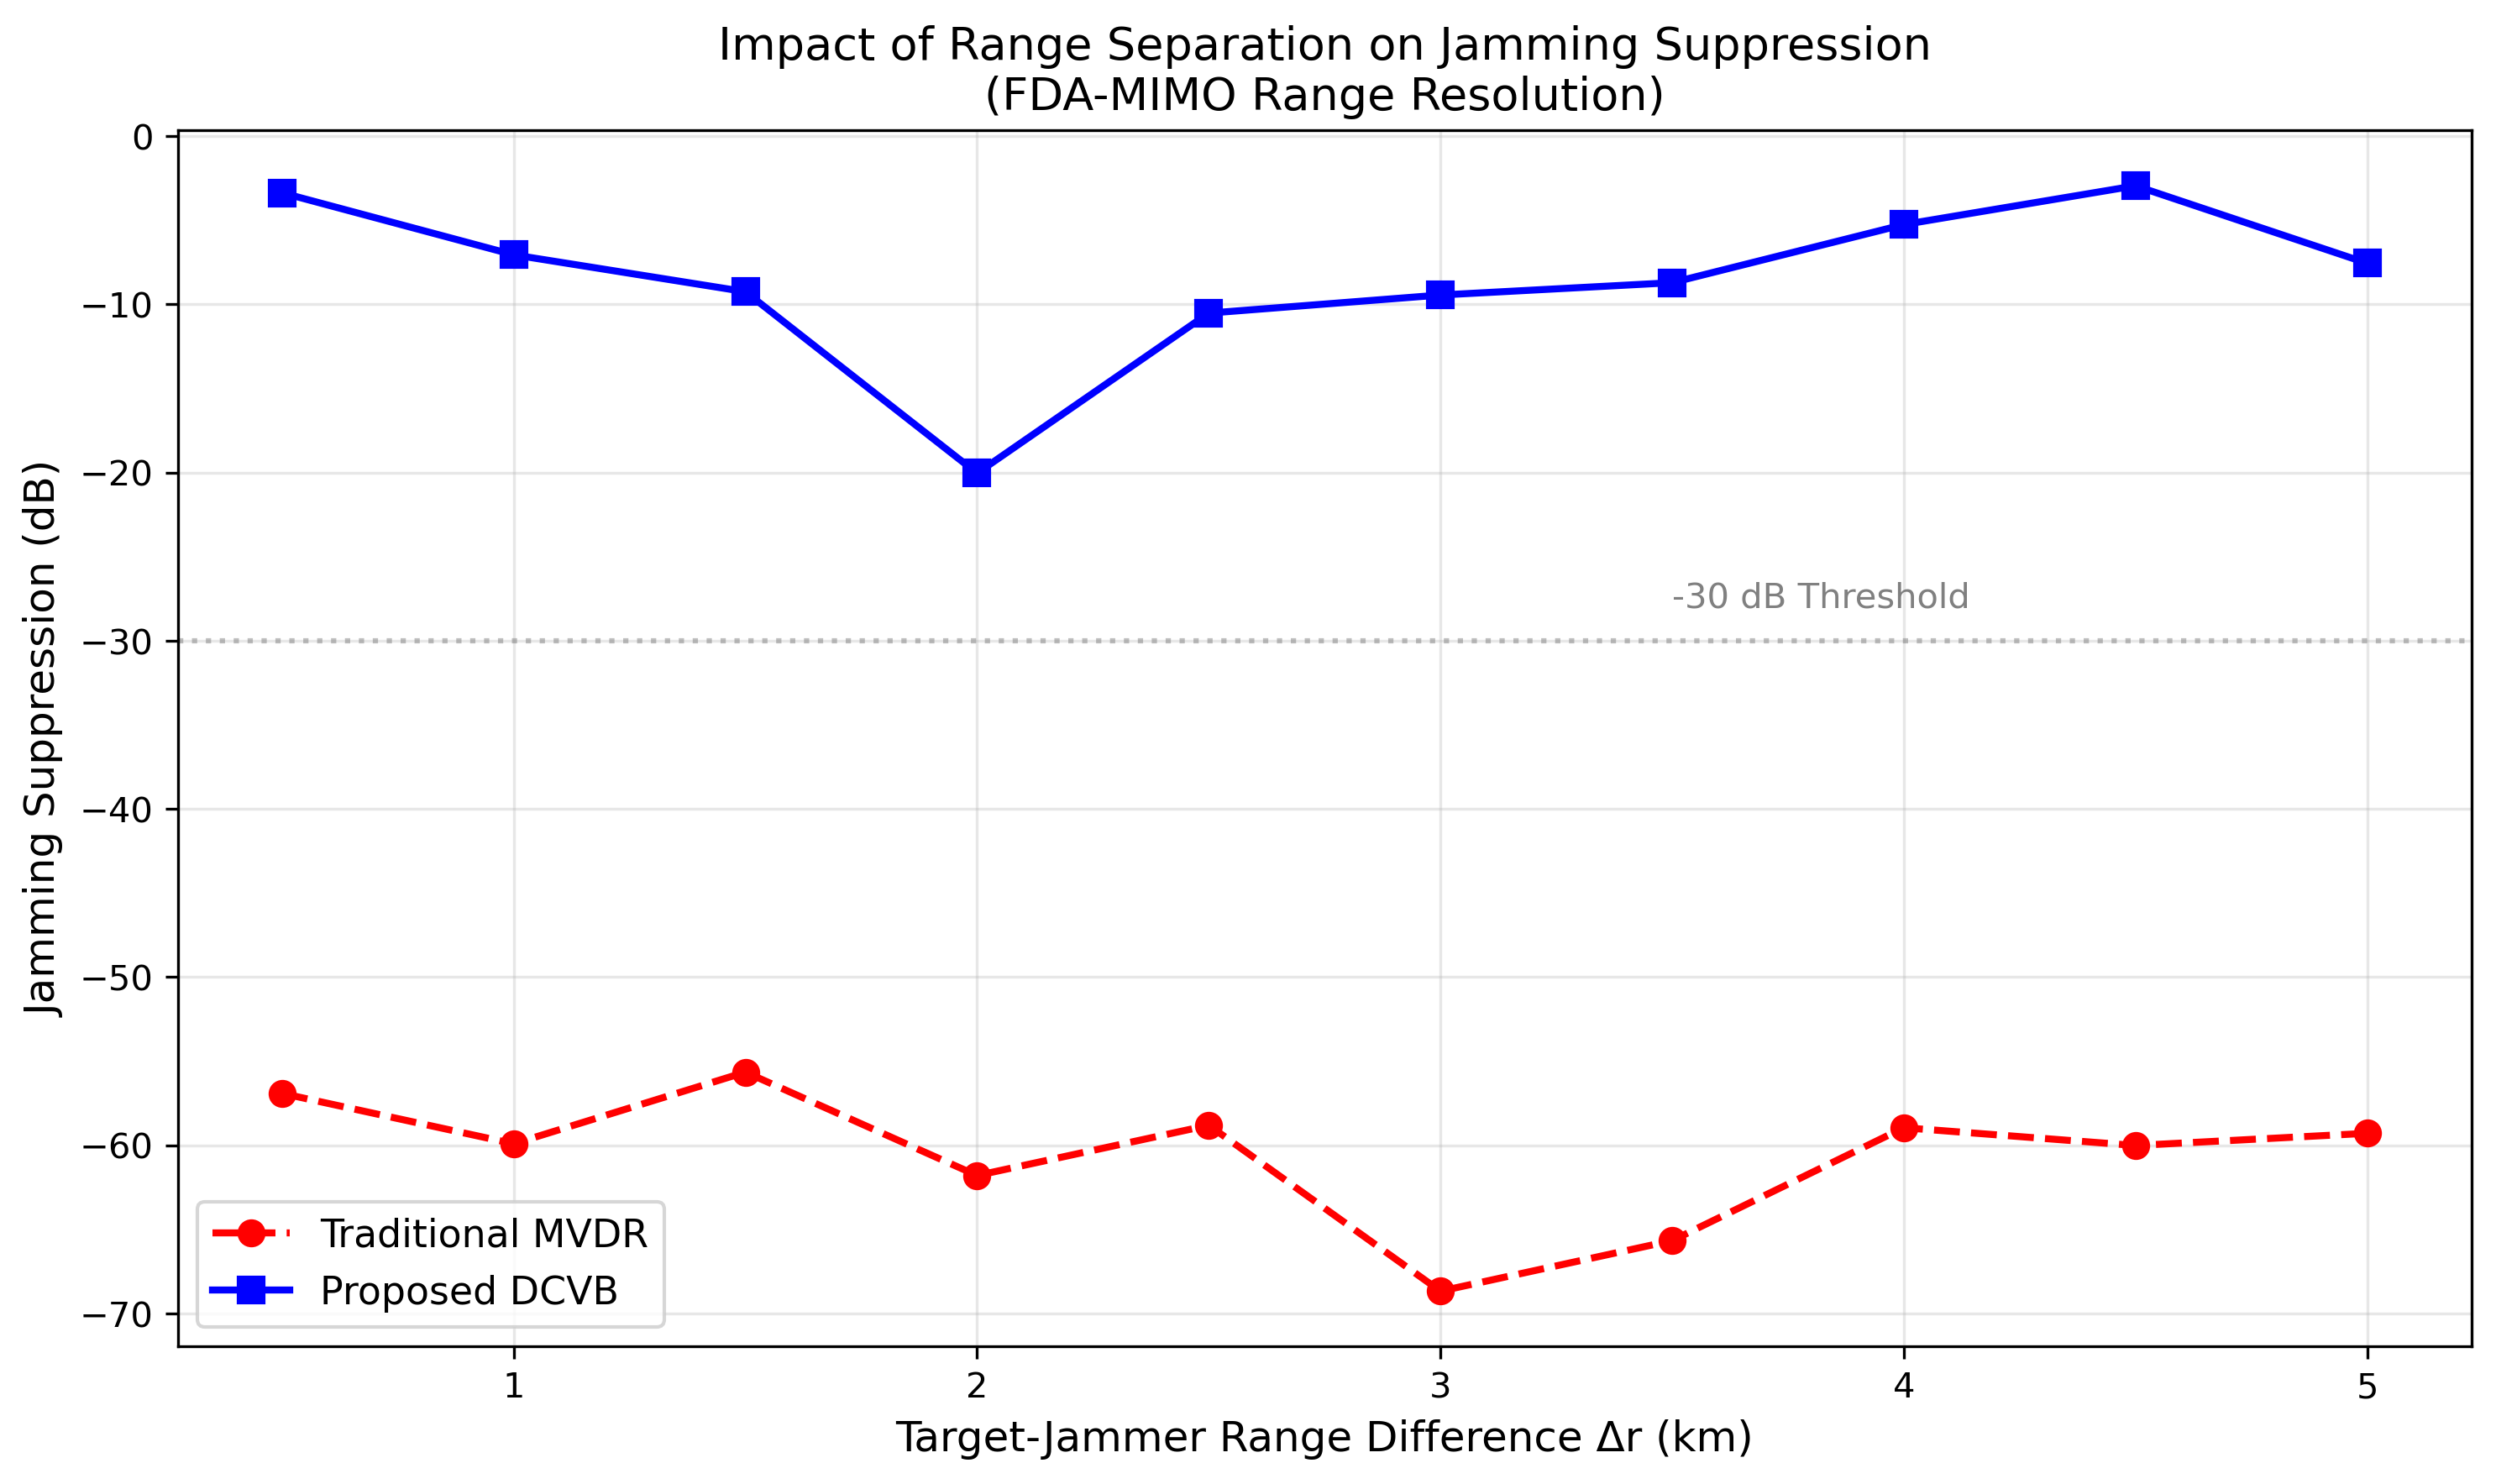

This figure's Python source:
import torch
import numpy as np
import matplotlib.pyplot as plt
from config import Config
from data_gen import FdaMimoSimulator
from model import ComplexBeamformerNet


def get_mvdr_weights(X_input, a_tgt):
    """传统 MVDR 算法"""
    X = X_input.squeeze(0)
    L = X.shape[1]
    
    R = torch.matmul(X, X.conj().T) / L
    R = R + 1e-6 * torch.eye(R.shape[0], device=R.device)
    R_inv = torch.linalg.inv(R)
    
    a = a_tgt.T
    numerator = torch.matmul(R_inv, a)
    denominator = torch.matmul(a.conj().T, numerator)
    w = numerator / (denominator + 1e-10)
    return w.squeeze()


def run_range_difference_experiment():
    """实验 3: 距离差对抑制性能的影响"""
    print("=" * 60)
    print("实验 3: 距离差 vs 干扰抑制深度 (FDA 特性验证)")
    print("=" * 60)
    
    cfg = Config()
    sim = FdaMimoSimulator(cfg)
    
    # 加载模型
    model = ComplexBeamformerNet(cfg).to(cfg.device)
    model.load_state_dict(torch.load("fda_beamformer_final.pth"))
    model.eval()
    
    # 固定目标位置
    theta_tgt = 10.0
    r_tgt = 10000.0
    
    # 固定干扰角度（主瓣干扰）
    theta_jam = 10.0
    
    # 测试不同的距离差
    range_diff = np.arange(0.5, 5.1, 0.5)  # 0.5km 到 5km
    
    JNR_test = 50  # 固定 50dB 强干扰
    SNR_test = 5
    L = cfg.L
    
    suppression_dcvb = []
    suppression_mvdr = []
    
    v_s = sim.get_steering_vector(theta_tgt, r_tgt)
    a_tgt_test = v_s.unsqueeze(0)
    
    for delta_r in range_diff:
        r_jam = r_tgt + delta_r * 1000  # 转换为米
        print(f"Testing Δr = {delta_r:.1f} km (Jammer at {r_jam/1000:.1f} km)...")
        
        v_j = sim.get_steering_vector(theta_jam, r_jam)
        
        # 生成数据
        sig_wave = (torch.randn(1, L, device=cfg.device) + 1j * torch.randn(1, L, device=cfg.device)) / np.sqrt(2)
        jam_wave = (torch.randn(1, L, device=cfg.device) + 1j * torch.randn(1, L, device=cfg.device)) / np.sqrt(2)
        noise = (torch.randn(sim.MN, L, device=cfg.device) + 1j * torch.randn(sim.MN, L, device=cfg.device)) / np.sqrt(2)
        
        signal = 10 ** (SNR_test / 20) * v_s.unsqueeze(1) * sig_wave
        jamming = 10 ** (JNR_test / 20) * v_j.unsqueeze(1) * jam_wave
        
        X_input = signal + jamming + noise
        X_input = X_input / torch.max(torch.abs(X_input))
        X_input = X_input.unsqueeze(0)
        
        # DCVB 方法
        with torch.no_grad():
            w_dcvb = model(X_input, a_tgt_test).squeeze(0)
        
        # MVDR 方法
        w_mvdr = get_mvdr_weights(X_input, a_tgt_test)
        
        # 计算干扰抑制深度
        gain_j_dcvb = torch.abs(torch.vdot(w_dcvb, v_j)) ** 2
        gain_j_mvdr = torch.abs(torch.vdot(w_mvdr, v_j)) ** 2
        
        suppression_dcvb.append(10 * np.log10(gain_j_dcvb.item() + 1e-10))
        suppression_mvdr.append(10 * np.log10(gain_j_mvdr.item() + 1e-10))
    
    # 绘图
    plt.figure(figsize=(10, 6))
    
    plt.plot(range_diff, suppression_mvdr, 'r--o', linewidth=2, markersize=7, label='Traditional MVDR')
    plt.plot(range_diff, suppression_dcvb, 'b-s', linewidth=2, markersize=7, label='Proposed DCVB')
    
    plt.xlabel('Target-Jammer Range Difference Δr (km)', fontsize=12)
    plt.ylabel('Jamming Suppression (dB)', fontsize=12)
    plt.title('Impact of Range Separation on Jamming Suppression\n(FDA-MIMO Range Resolution)', fontsize=13)
    plt.grid(True, alpha=0.3)
    plt.legend(fontsize=11)
    
    # 添加注释
    plt.axhline(y=-30, color='gray', linestyle=':', alpha=0.5)
    plt.text(range_diff[-1] * 0.7, -28, '-30 dB Threshold', fontsize=10, color='gray')
    
    plt.tight_layout()
    plt.savefig('exp_range_difference.png', dpi=300, bbox_inches='tight')
    plt.show()
    
    print("\n实验完成！结果已保存至 'exp_range_difference.png'")
    print(f"最小距离差 (0.5km) 抑制: DCVB={suppression_dcvb[0]:.2f} dB, MVDR={suppression_mvdr[0]:.2f} dB")
    print(f"最大距离差 (5.0km) 抑制: DCVB={suppression_dcvb[-1]:.2f} dB, MVDR={suppression_mvdr[-1]:.2f} dB")


if __name__ == "__main__":
    run_range_difference_experiment()
